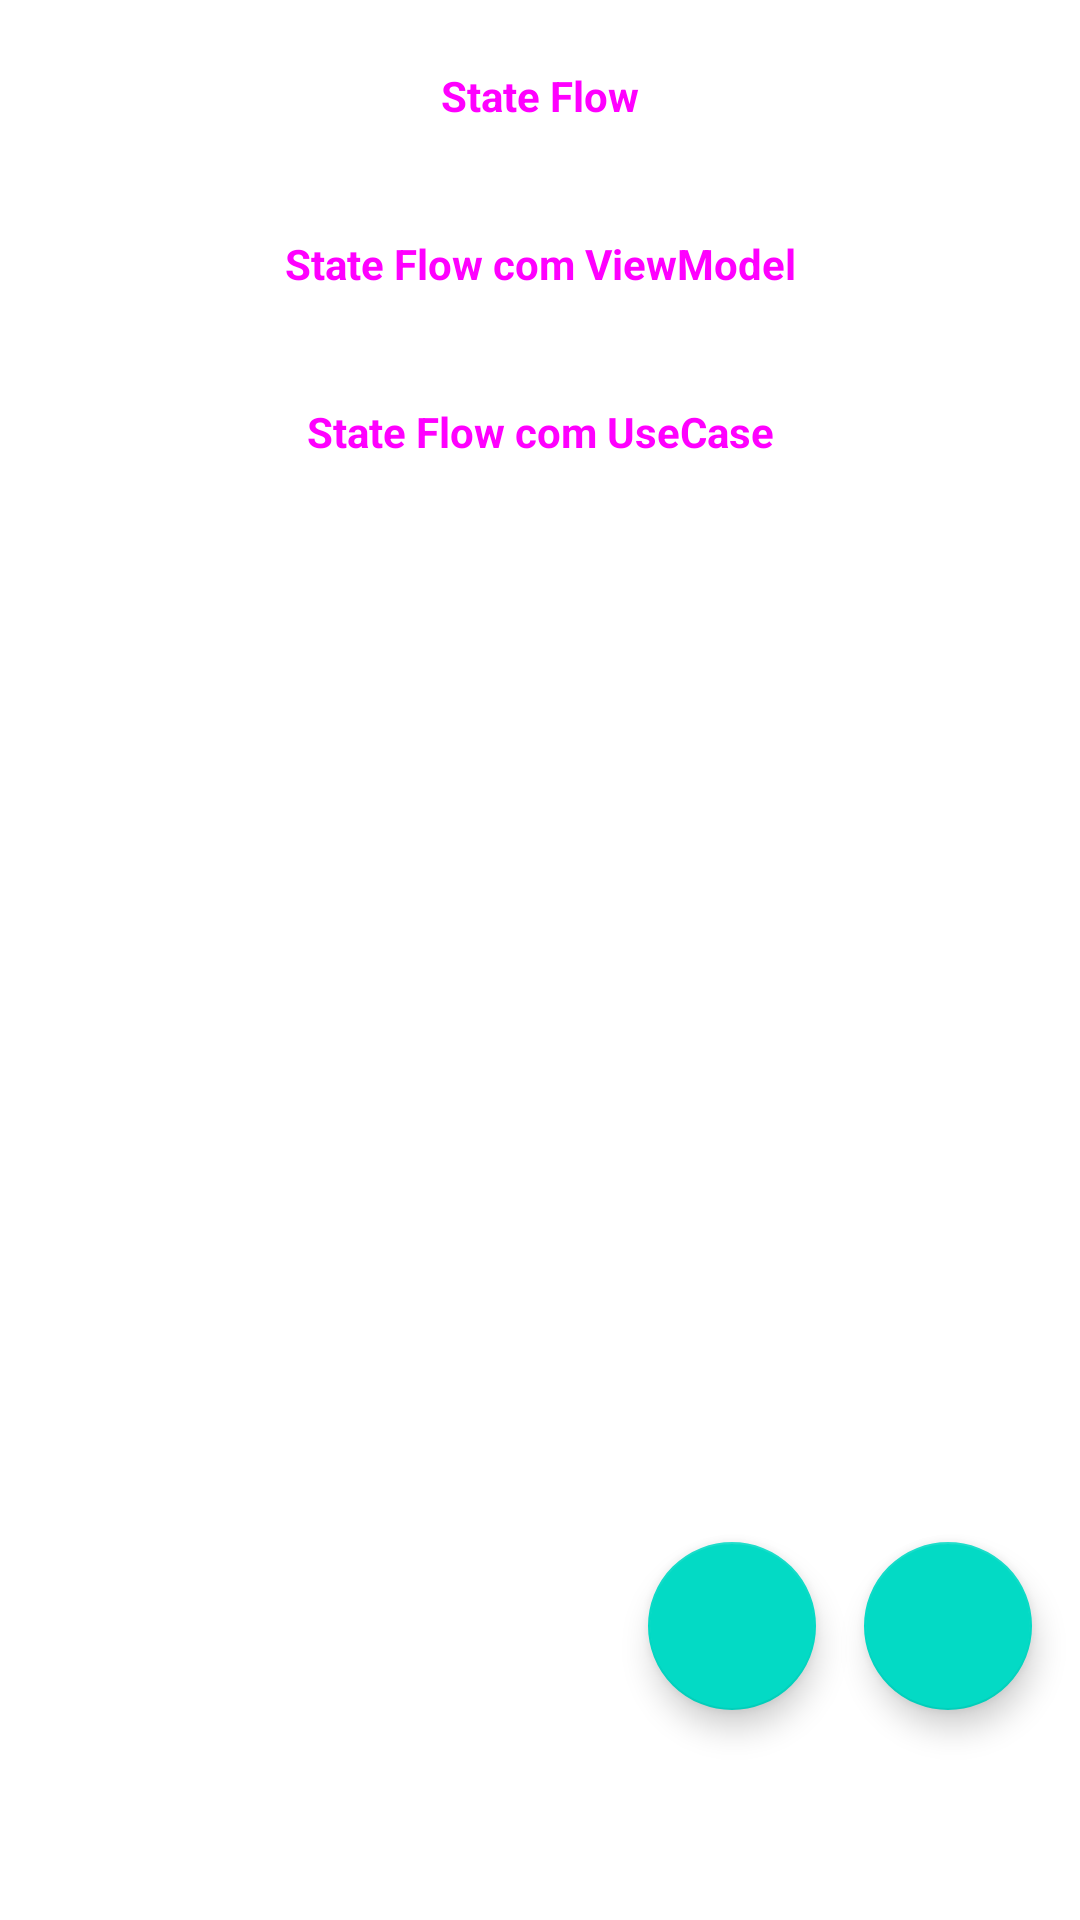

Reconstruct the res/layout file that produces this screen, plus the resources it refers to.
<!-- AndroidManifest.xml: application theme Theme.KotlinCaniveteSuico -->
<!-- res/layout/fragment_flow_mvvm.xml -->
<?xml version="1.0" encoding="utf-8"?>
<androidx.constraintlayout.widget.ConstraintLayout xmlns:android="http://schemas.android.com/apk/res/android"
    xmlns:app="http://schemas.android.com/apk/res-auto"
    xmlns:tools="http://schemas.android.com/tools"
    android:layout_width="match_parent"
    android:layout_height="match_parent">

    <Button
        android:id="@+id/btn_01"
        style="@style/Widget.Material3.Button"
        android:layout_width="0dp"
        android:layout_height="wrap_content"
        android:layout_marginStart="8dp"
        android:layout_marginTop="8dp"
        android:layout_marginEnd="8dp"
        android:text="@string/INT_STATE_FLOW"
        android:textSize="14sp"
        android:textStyle="bold"
        app:layout_constraintEnd_toEndOf="parent"
        app:layout_constraintStart_toStartOf="parent"
        app:layout_constraintTop_toTopOf="parent" />


    <Button
        android:id="@+id/btn_02"
        style="@style/Widget.Material3.Button"
        android:layout_width="0dp"
        android:layout_height="wrap_content"
        android:layout_marginStart="8dp"
        android:layout_marginTop="8dp"
        android:layout_marginEnd="8dp"
        android:text="@string/INT_STATE_FLOW_VIEWMODEL"
        android:textSize="14sp"
        android:textStyle="bold"
        app:layout_constraintEnd_toEndOf="parent"
        app:layout_constraintStart_toStartOf="parent"
        app:layout_constraintTop_toBottomOf="@+id/btn_01" />

    <Button
        android:id="@+id/btn_03"
        style="@style/Widget.Material3.Button"
        android:layout_width="0dp"
        android:layout_height="wrap_content"
        android:layout_marginStart="8dp"
        android:layout_marginTop="8dp"
        android:layout_marginEnd="8dp"
        android:text="@string/INT_STATE_FLOW_USECASE"
        android:textSize="14sp"
        android:textStyle="bold"
        app:layout_constraintEnd_toEndOf="parent"
        app:layout_constraintStart_toStartOf="parent"
        app:layout_constraintTop_toBottomOf="@+id/btn_02" />

    <TextView
        android:id="@+id/textView"
        android:layout_width="0dp"
        android:layout_height="0dp"
        android:layout_marginStart="8dp"
        android:layout_marginTop="8dp"
        android:layout_marginEnd="8dp"
        android:text="TextView"
        android:textSize="16sp"
        android:textStyle="bold"
        app:layout_constraintBottom_toBottomOf="parent"
        app:layout_constraintEnd_toEndOf="parent"
        app:layout_constraintHorizontal_bias="0.0"
        app:layout_constraintStart_toStartOf="parent"
        app:layout_constraintTop_toBottomOf="@+id/btn_04" />

    <com.google.android.material.floatingactionbutton.FloatingActionButton
        android:id="@+id/fabCodigo"
        android:layout_width="wrap_content"
        android:layout_height="0dp"
        android:layout_marginEnd="16dp"
        android:layout_marginBottom="70dp"
        android:clickable="true"
        android:focusable="true"
        android:src="@drawable/ic_code_2"
        app:layout_constraintBottom_toBottomOf="parent"
        app:layout_constraintEnd_toStartOf="@+id/fabXml" />

    <com.google.android.material.floatingactionbutton.FloatingActionButton
        android:id="@+id/fabXml"
        android:layout_width="wrap_content"
        android:layout_height="0dp"
        android:layout_marginEnd="16dp"
        android:layout_marginBottom="70dp"
        android:clickable="true"
        android:focusable="true"
        android:src="@drawable/ic_xml"
        app:layout_constraintBottom_toBottomOf="parent"
        app:layout_constraintEnd_toEndOf="parent" />

    <ProgressBar
        android:id="@+id/progressBar"
        style="?android:attr/progressBarStyle"
        android:layout_width="300dp"
        android:layout_height="300dp"
        android:visibility="gone"
        app:layout_constraintBottom_toBottomOf="parent"
        app:layout_constraintEnd_toEndOf="parent"
        app:layout_constraintStart_toStartOf="parent"
        app:layout_constraintTop_toTopOf="parent" />

</androidx.constraintlayout.widget.ConstraintLayout>
<!-- resources referenced by this layout -->
<resources>
  <string name="INT_STATE_FLOW"> State Flow </string>
  <string name="INT_STATE_FLOW_USECASE">State Flow com UseCase </string>
  <string name="INT_STATE_FLOW_VIEWMODEL">State Flow com ViewModel </string>
  <style name="Theme.KotlinCaniveteSuico" parent="Theme.MaterialComponents.Light">
          
          <item name="colorPrimary">@color/purple_500</item>
          <item name="colorPrimaryVariant">@color/purple_700</item>
          <item name="colorOnPrimary">@color/white</item>
          
          <item name="colorSecondary">@color/teal_200</item>
          <item name="colorSecondaryVariant">@color/teal_700</item>
          <item name="colorOnSecondary">@color/black</item>
          
          <item name="android:statusBarColor" tools:targetApi="21">?attr/colorPrimaryVariant</item>
          
      </style>
  <color name="purple_500">#FF6200EE</color>
  <color name="purple_700">#FF3700B3</color>
  <color name="white">#FFFFFFFF</color>
  <color name="teal_200">#FF03DAC5</color>
  <color name="teal_700">#FF018786</color>
  <color name="black">#FF000000</color>
</resources>
